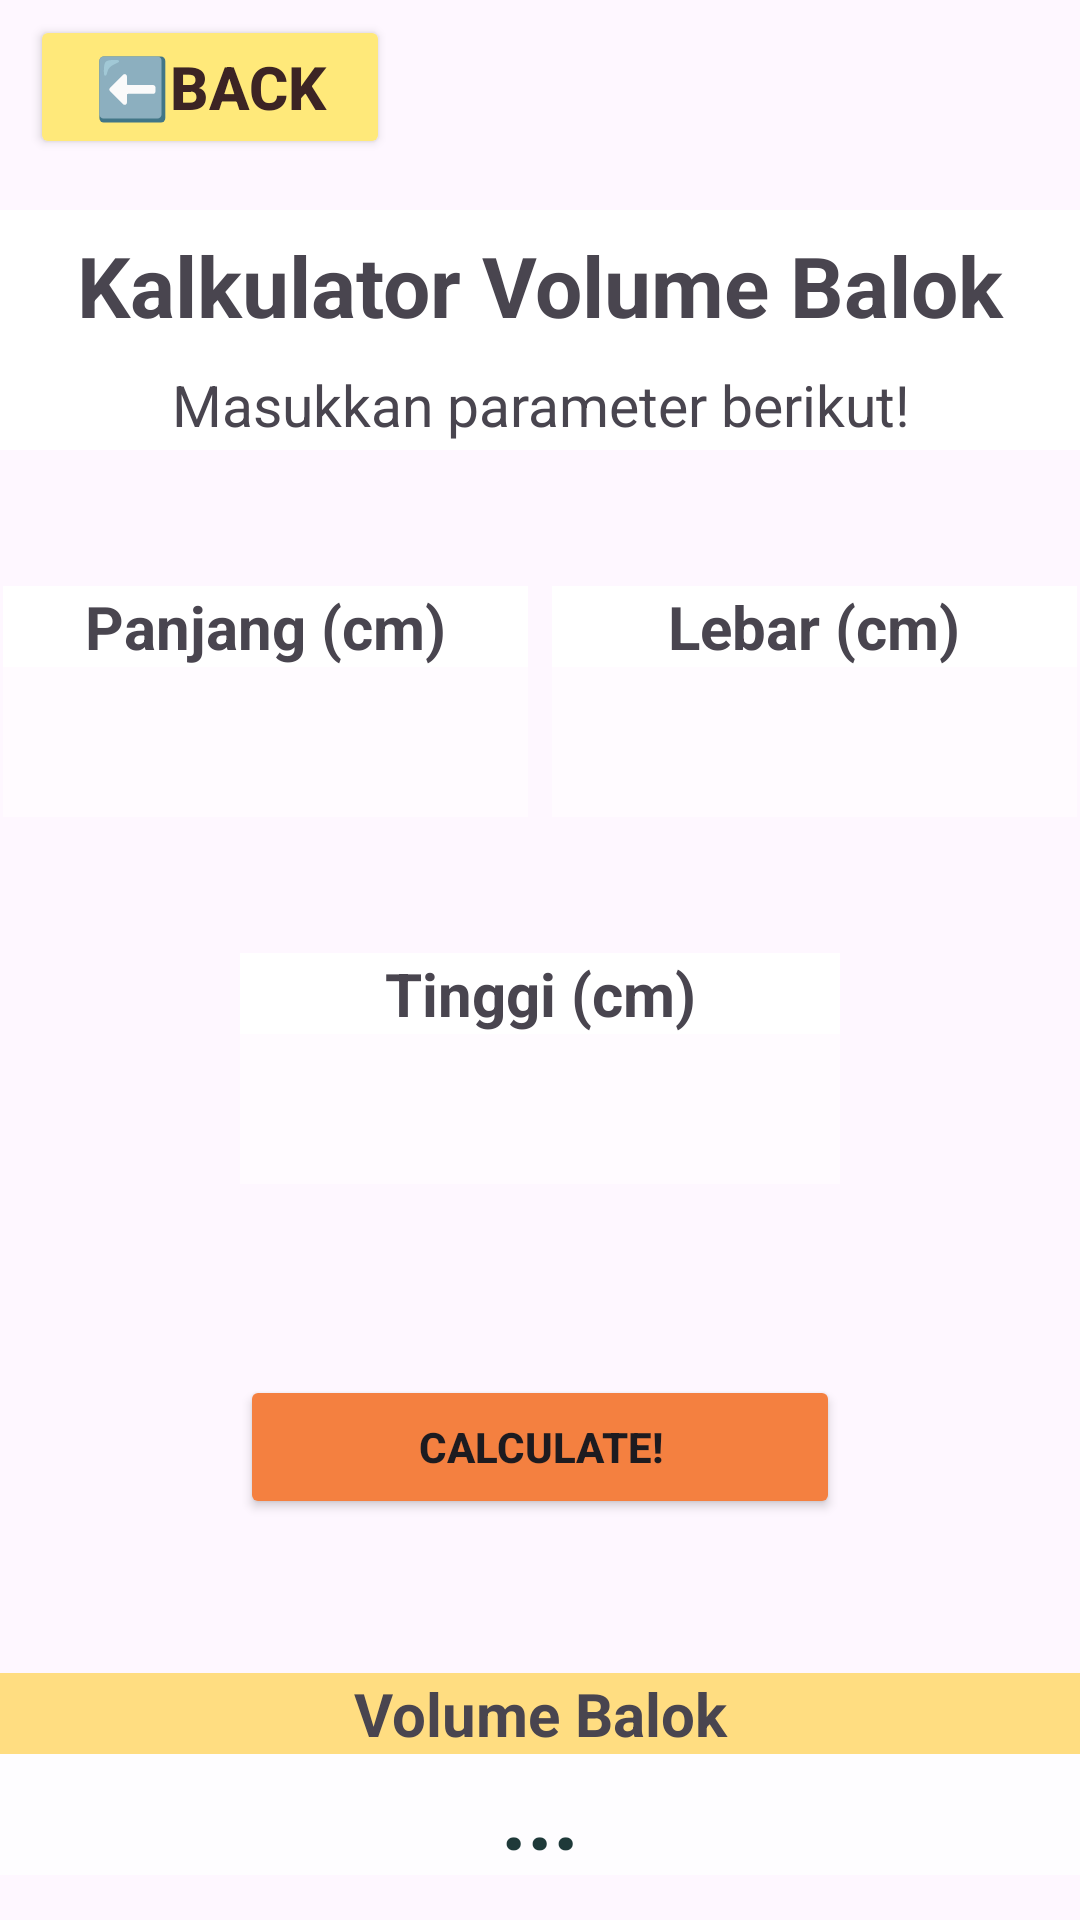

The Android layout XML behind this screen, and the referenced resources:
<!-- AndroidManifest.xml: application theme Theme.ListSiswa10PPLG1 -->
<!-- res/layout/fragment2_balok.xml -->
<?xml version="1.0" encoding="utf-8"?>
<androidx.constraintlayout.widget.ConstraintLayout
    xmlns:android="http://schemas.android.com/apk/res/android"
    xmlns:app="http://schemas.android.com/apk/res-auto"
    xmlns:tools="http://schemas.android.com/tools"
    android:layout_width="match_parent"
    android:layout_height="match_parent"
    tools:context=".MainActivity"
    android:background="@drawable/bg">

    <Button
        android:id="@+id/btn_back"
        android:layout_width="120dp"
        android:layout_height="wrap_content"
        android:text="⬅️Back"
        android:textSize="20dp"
        android:textColor="#3C2424"
        android:textStyle="bold"
        app:layout_constraintStart_toStartOf="parent"
        app:layout_constraintTop_toTopOf="parent"
        android:layout_marginTop="5dp"
        android:layout_marginLeft="10dp"
        android:backgroundTint="#FFE97A"/>

    <TextView
        android:id="@+id/txt_title"
        android:text="Kalkulator Volume Balok"
        android:textAlignment="center"
        android:textSize="28dp"
        android:layout_width="match_parent"
        android:layout_height="50dp"
        android:gravity="center"
        android:textStyle="bold"
        app:layout_constraintStart_toStartOf="parent"
        app:layout_constraintEnd_toEndOf="parent"
        app:layout_constraintTop_toTopOf="parent"
        app:layout_constraintBottom_toTopOf="@id/txt_subtitle"
        android:background="@color/white"
        android:layout_marginTop="70dp"
        />

    <TextView
        android:id="@+id/txt_subtitle"
        android:text="Masukkan parameter berikut!"
        android:textAlignment="center"
        android:textSize="19dp"
        android:layout_width="match_parent"
        android:layout_height="30dp"
        android:gravity="center"
        app:layout_constraintStart_toStartOf="parent"
        app:layout_constraintEnd_toEndOf="parent"
        app:layout_constraintTop_toBottomOf="@id/txt_title"
        android:background="@color/white"
        />

    <LinearLayout
        android:id="@+id/mainrow"
        android:layout_width="match_parent"
        android:layout_height="wrap_content"
        app:layout_constraintStart_toStartOf="parent"
        app:layout_constraintEnd_toEndOf="parent"
        app:layout_constraintTop_toBottomOf="@id/txt_subtitle"
        app:layout_constraintBottom_toTopOf="@id/row6"
        android:orientation="horizontal"
        android:gravity="center">

        <androidx.appcompat.widget.LinearLayoutCompat
            android:id="@+id/row1"
            android:layout_width="175dp"
            android:layout_height="wrap_content"
            app:layout_constraintStart_toStartOf="parent"
            app:layout_constraintEnd_toEndOf="parent"
            app:layout_constraintTop_toBottomOf="@id/txt_subtitle"
            app:layout_constraintBottom_toTopOf="@id/row5"
            android:gravity="center"
            android:orientation="vertical">

            <TextView
                android:layout_width="match_parent"
                android:layout_height="wrap_content"
                android:text="Panjang (cm)"
                android:textAlignment="center"
                android:background="@color/white"
                android:textSize="20dp"
                android:textStyle="bold"
                ></TextView>

            <EditText
                android:id="@+id/input_panjang"
                android:inputType="number"
                android:layout_width="match_parent"
                android:layout_height="50dp"
                android:background="#66FFFFFF"
                android:textColor="@color/black"
                android:textSize="20dp"
                android:textStyle="bold"
                android:textAlignment="center">
            </EditText>
        </androidx.appcompat.widget.LinearLayoutCompat>

        <androidx.appcompat.widget.LinearLayoutCompat
            android:id="@+id/row5"
            android:layout_width="175dp"
            android:layout_height="wrap_content"
            app:layout_constraintStart_toStartOf="parent"
            app:layout_constraintEnd_toEndOf="parent"
            app:layout_constraintTop_toBottomOf="@id/row1"
            app:layout_constraintBottom_toTopOf="@id/row6"
            android:gravity="center"
            android:orientation="vertical"
            android:layout_marginLeft="8dp">

            <TextView
                android:layout_width="match_parent"
                android:layout_height="wrap_content"
                android:text="Lebar (cm)"
                android:textAlignment="center"
                android:background="@color/white"
                android:textSize="20dp"
                android:textStyle="bold"
                ></TextView>

            <EditText
                android:id="@+id/input_lebar"
                android:inputType="number"
                android:layout_width="match_parent"
                android:layout_height="50dp"
                android:background="#66FFFFFF"
                android:textColor="@color/black"
                android:textSize="20dp"
                android:textAlignment="center"
                android:textStyle="bold">
            </EditText>
        </androidx.appcompat.widget.LinearLayoutCompat>

    </LinearLayout>

    <androidx.appcompat.widget.LinearLayoutCompat
        android:id="@+id/row6"
        android:layout_width="200dp"
        android:layout_height="wrap_content"
        app:layout_constraintStart_toStartOf="parent"
        app:layout_constraintEnd_toEndOf="parent"
        app:layout_constraintTop_toBottomOf="@id/mainrow"
        app:layout_constraintBottom_toBottomOf="parent"
        android:gravity="center"
        android:orientation="vertical"
        android:layout_marginBottom="200dp">

        <TextView
            android:layout_width="match_parent"
            android:layout_height="wrap_content"
            android:text="Tinggi (cm)"
            android:textAlignment="center"
            android:background="@color/white"
            android:textSize="20dp"
            android:textStyle="bold"
            ></TextView>

        <EditText
            android:id="@+id/input_tinggi"
            android:inputType="number"
            android:layout_width="match_parent"
            android:layout_height="50dp"
            android:background="#66FFFFFF"
            android:textColor="@color/black"
            android:textSize="20dp"
            android:textStyle="bold"
            android:textAlignment="center">
        </EditText>
    </androidx.appcompat.widget.LinearLayoutCompat>

    <Button
        android:id="@+id/button_calculate"
        android:layout_width="wrap_content"
        android:layout_height="wrap_content"
        android:text="Calculate!"
        android:textStyle="bold"
        app:layout_constraintStart_toStartOf="parent"
        app:layout_constraintEnd_toEndOf="parent"
        android:layout_marginBottom="100dp"
        android:layout_marginTop="30dp"
        app:layout_constraintTop_toBottomOf="@id/row6"
        app:layout_constraintBottom_toBottomOf="parent"
        android:width="200dp"
        android:backgroundTint="#F48040"/>

    <androidx.appcompat.widget.LinearLayoutCompat
        android:id="@+id/row2"
        android:layout_width="match_parent"
        android:layout_height="wrap_content"
        app:layout_constraintStart_toStartOf="parent"
        app:layout_constraintEnd_toEndOf="parent"
        app:layout_constraintBottom_toBottomOf="parent"
        android:gravity="center"
        android:orientation="vertical"
        android:layout_marginBottom="15dp">

        <TextView
            android:layout_width="match_parent"
            android:layout_height="wrap_content"
            android:text="Volume Balok"
            android:textAlignment="center"
            android:background="#FFDD81"
            android:textSize="20dp"
            android:textStyle="bold"
            ></TextView>

        <TextView
            android:id="@+id/txt_hasil"
            android:layout_width="match_parent"
            android:layout_height="wrap_content"
            android:text="..."
            android:textAlignment="center"
            android:background="#B9FFFFFF"
            android:textSize="30dp"
            android:textStyle="bold"
            android:textColor="#1E3939"
            ></TextView>
    </androidx.appcompat.widget.LinearLayoutCompat>
</androidx.constraintlayout.widget.ConstraintLayout>
<!-- resources referenced by this layout -->
<resources>
  <style name="Theme.ListSiswa10PPLG1" parent="Base.Theme.ListSiswa10PPLG1" />
  <style name="Base.Theme.ListSiswa10PPLG1" parent="Theme.Material3.DayNight.NoActionBar">
          
          
      </style>
  <!-- not gathered from this repository: default colours our renderer supplied (Android Studio template values) -->
  <color name="black">#FF000000</color>
  <color name="white">#FFFFFFFF</color>
</resources>
